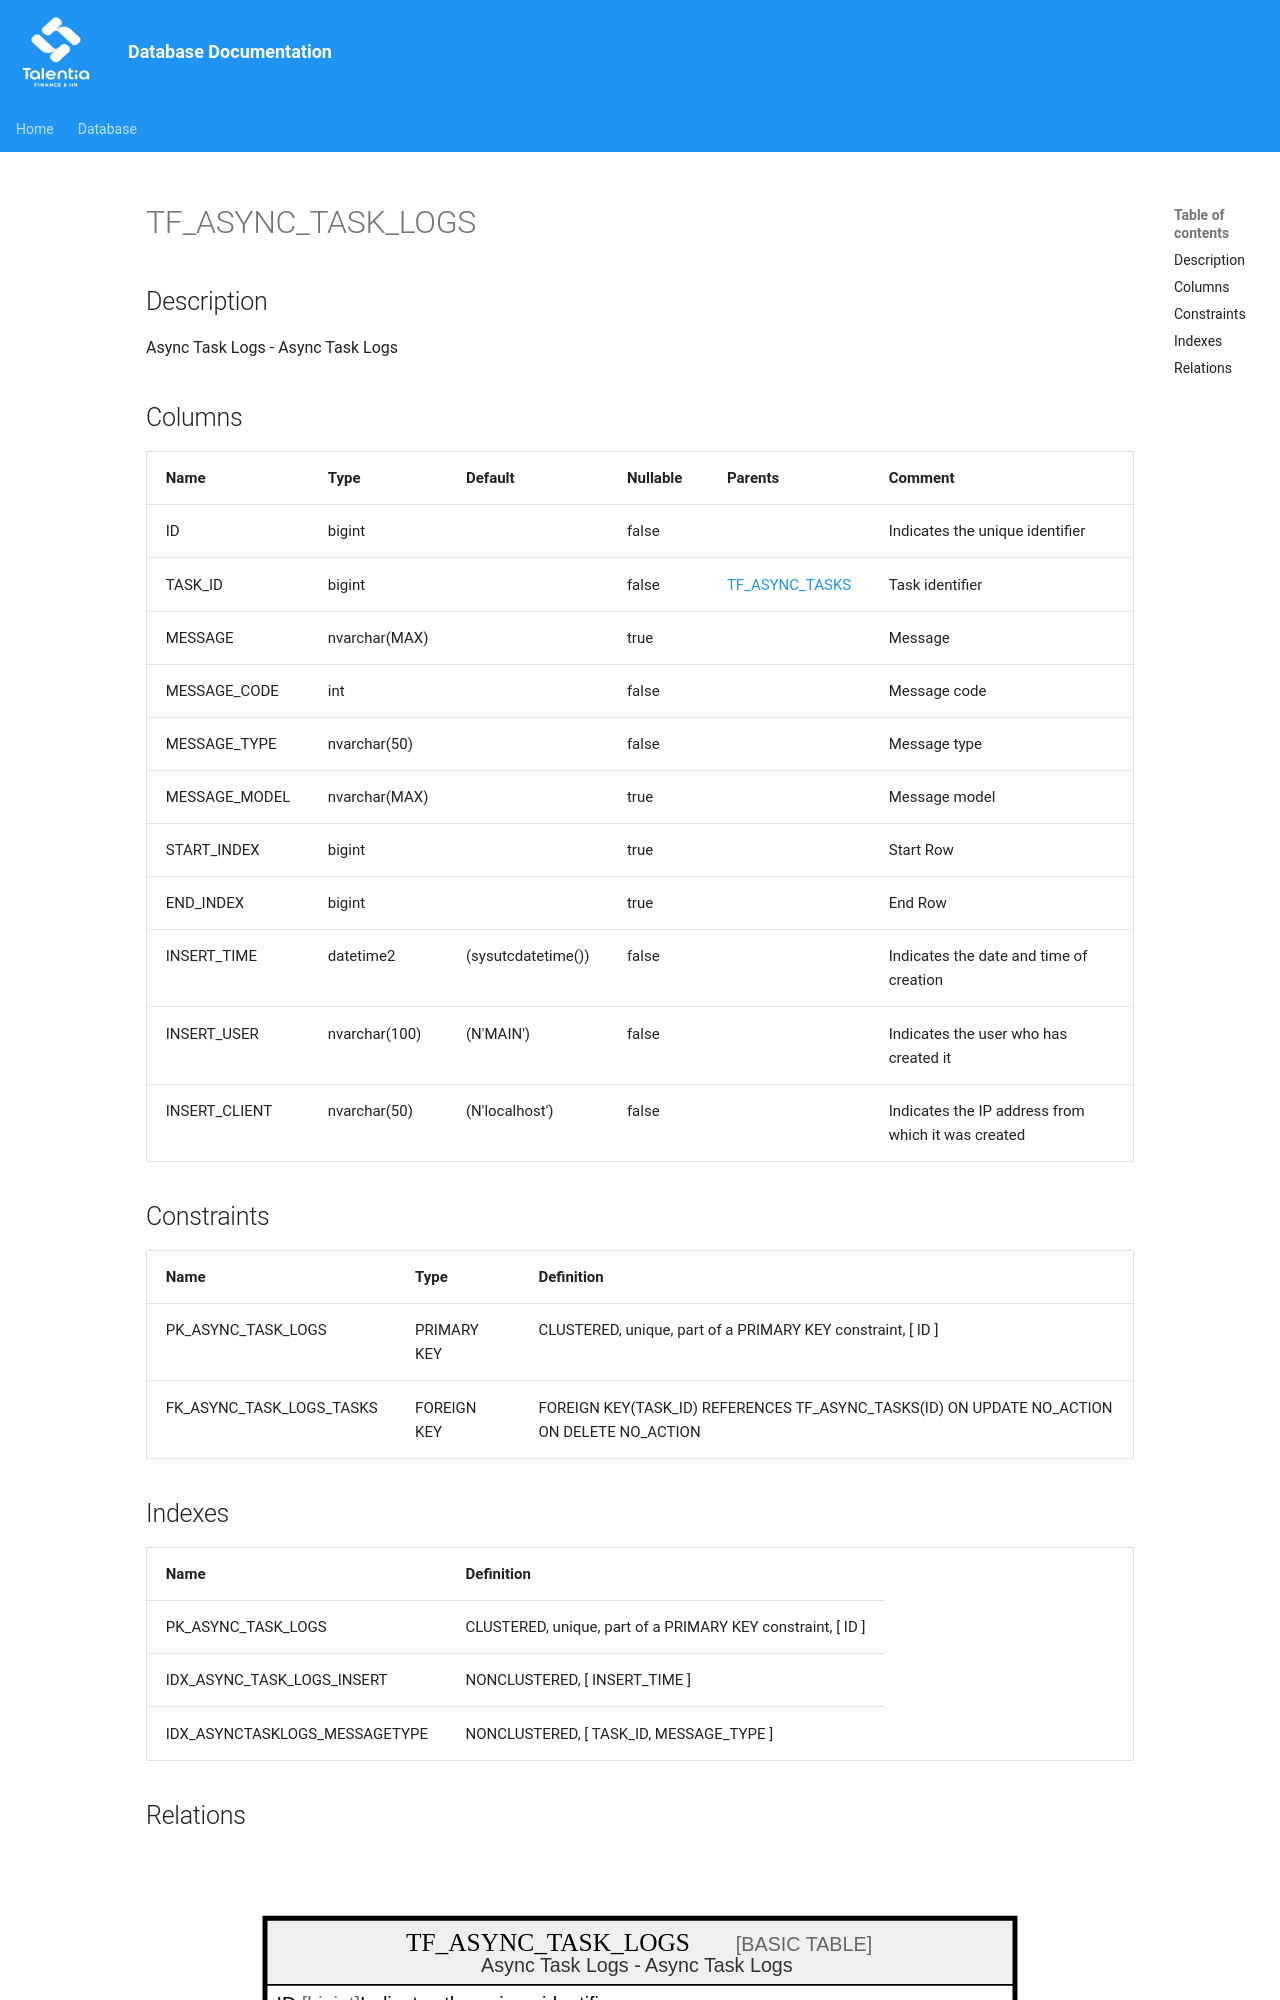

repository: giovanniporcelli/documentazione-db · page: schema/TF_ASYNC_TASK_LOGS/index.html · generator: mkdocs

# TF_ASYNC_TASK_LOGS

## Description

Async Task Logs - Async Task Logs  


## Columns

| Name | Type | Default | Nullable | Parents | Comment |
| ---- | ---- | ------- | -------- | ------- | ------- |
| ID | bigint |  | false |  | Indicates the unique identifier |
| TASK_ID | bigint |  | false | [TF_ASYNC_TASKS](TF_ASYNC_TASKS.md) | Task identifier |
| MESSAGE | nvarchar(MAX) |  | true |  | Message |
| MESSAGE_CODE | int |  | false |  | Message code |
| MESSAGE_TYPE | nvarchar(50) |  | false |  | Message type |
| MESSAGE_MODEL | nvarchar(MAX) |  | true |  | Message model |
| START_INDEX | bigint |  | true |  | Start Row |
| END_INDEX | bigint |  | true |  | End Row |
| INSERT_TIME | datetime2 | (sysutcdatetime()) | false |  | Indicates the date and time of creation |
| INSERT_
